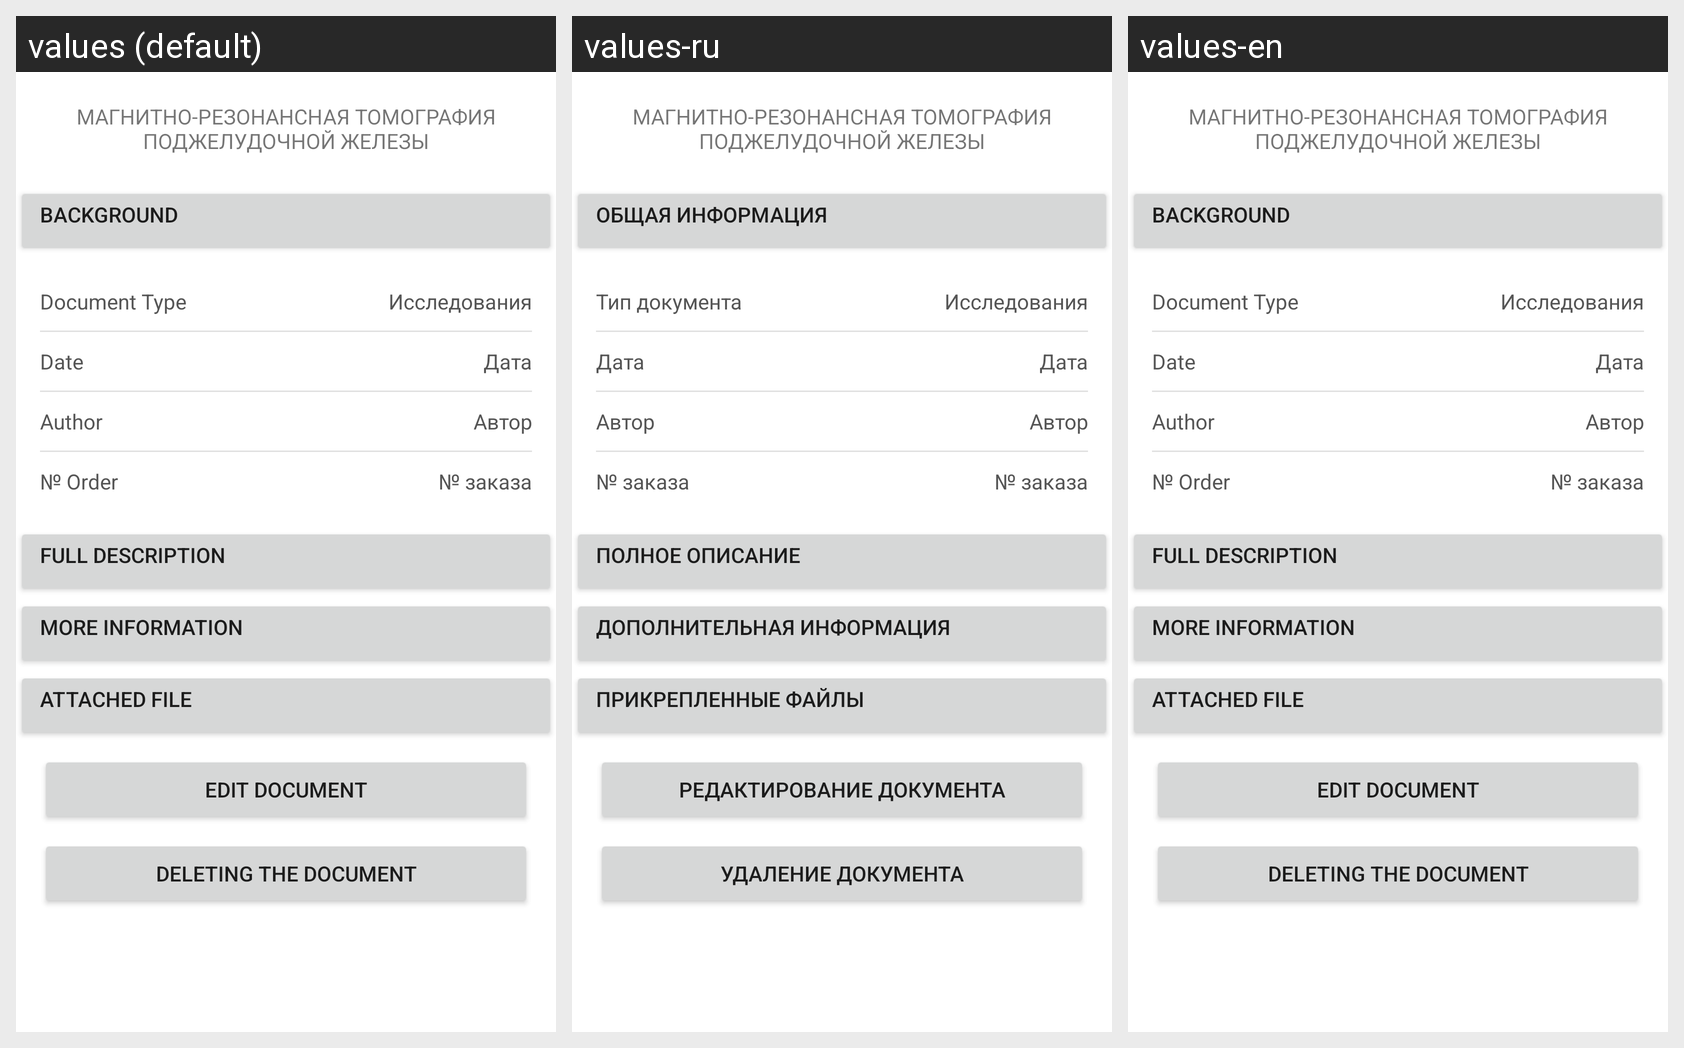

Here is an Android app screen in its default locale and in the app's own translations. Write out the translated-string differences for the strings that appear on this screen.
Android screen res/layout/view_document.xml rendered under 3 locales, left to right: values (default), values-ru, values-en. Device: Nexus 5 (rendered at 1080×1920; each locale shown at half size, 540×960, under a caption strip naming it); theme Theme.MaterialComponents.DayNight.NoActionBar.
Strings drawn on this screen, with the default value and each locale's value (text and hints the layout hard-codes, and strings that could not be matched under every locale, appear in the picture but are not listed):

doc_common_info
  values: BACKGROUND
  values-ru: ОБЩАЯ ИНФОРМАЦИЯ
  values-en: BACKGROUND

doc_type_title
  values: Document Type
  values-ru: Тип документа
  values-en: Document Type

doc_date_title
  values: Date
  values-ru: Дата
  values-en: Date

doc_author_title
  values: Author
  values-ru: Автор
  values-en: Author

doc_directive_number_title
  values: № Order
  values-ru: № заказа
  values-en: № Order  [not translated; the default value is used]

doc_desc_title
  values: FULL DESCRIPTION
  values-ru: ПОЛНОЕ ОПИСАНИЕ
  values-en: FULL DESCRIPTION

doc_aux_data
  values: MORE INFORMATION
  values-ru: ДОПОЛНИТЕЛЬНАЯ ИНФОРМАЦИЯ
  values-en: MORE INFORMATION

added_files_title
  values: attached file
  values-ru: ПРИКРЕПЛЕННЫЕ ФАЙЛЫ
  values-en: attached file

doc_edit_title
  values: Edit Document
  values-ru: Редактирование документа
  values-en: Edit Document

doc_delete_title
  values: Deleting the document
  values-ru: Удаление документа
  values-en: Deleting the document
